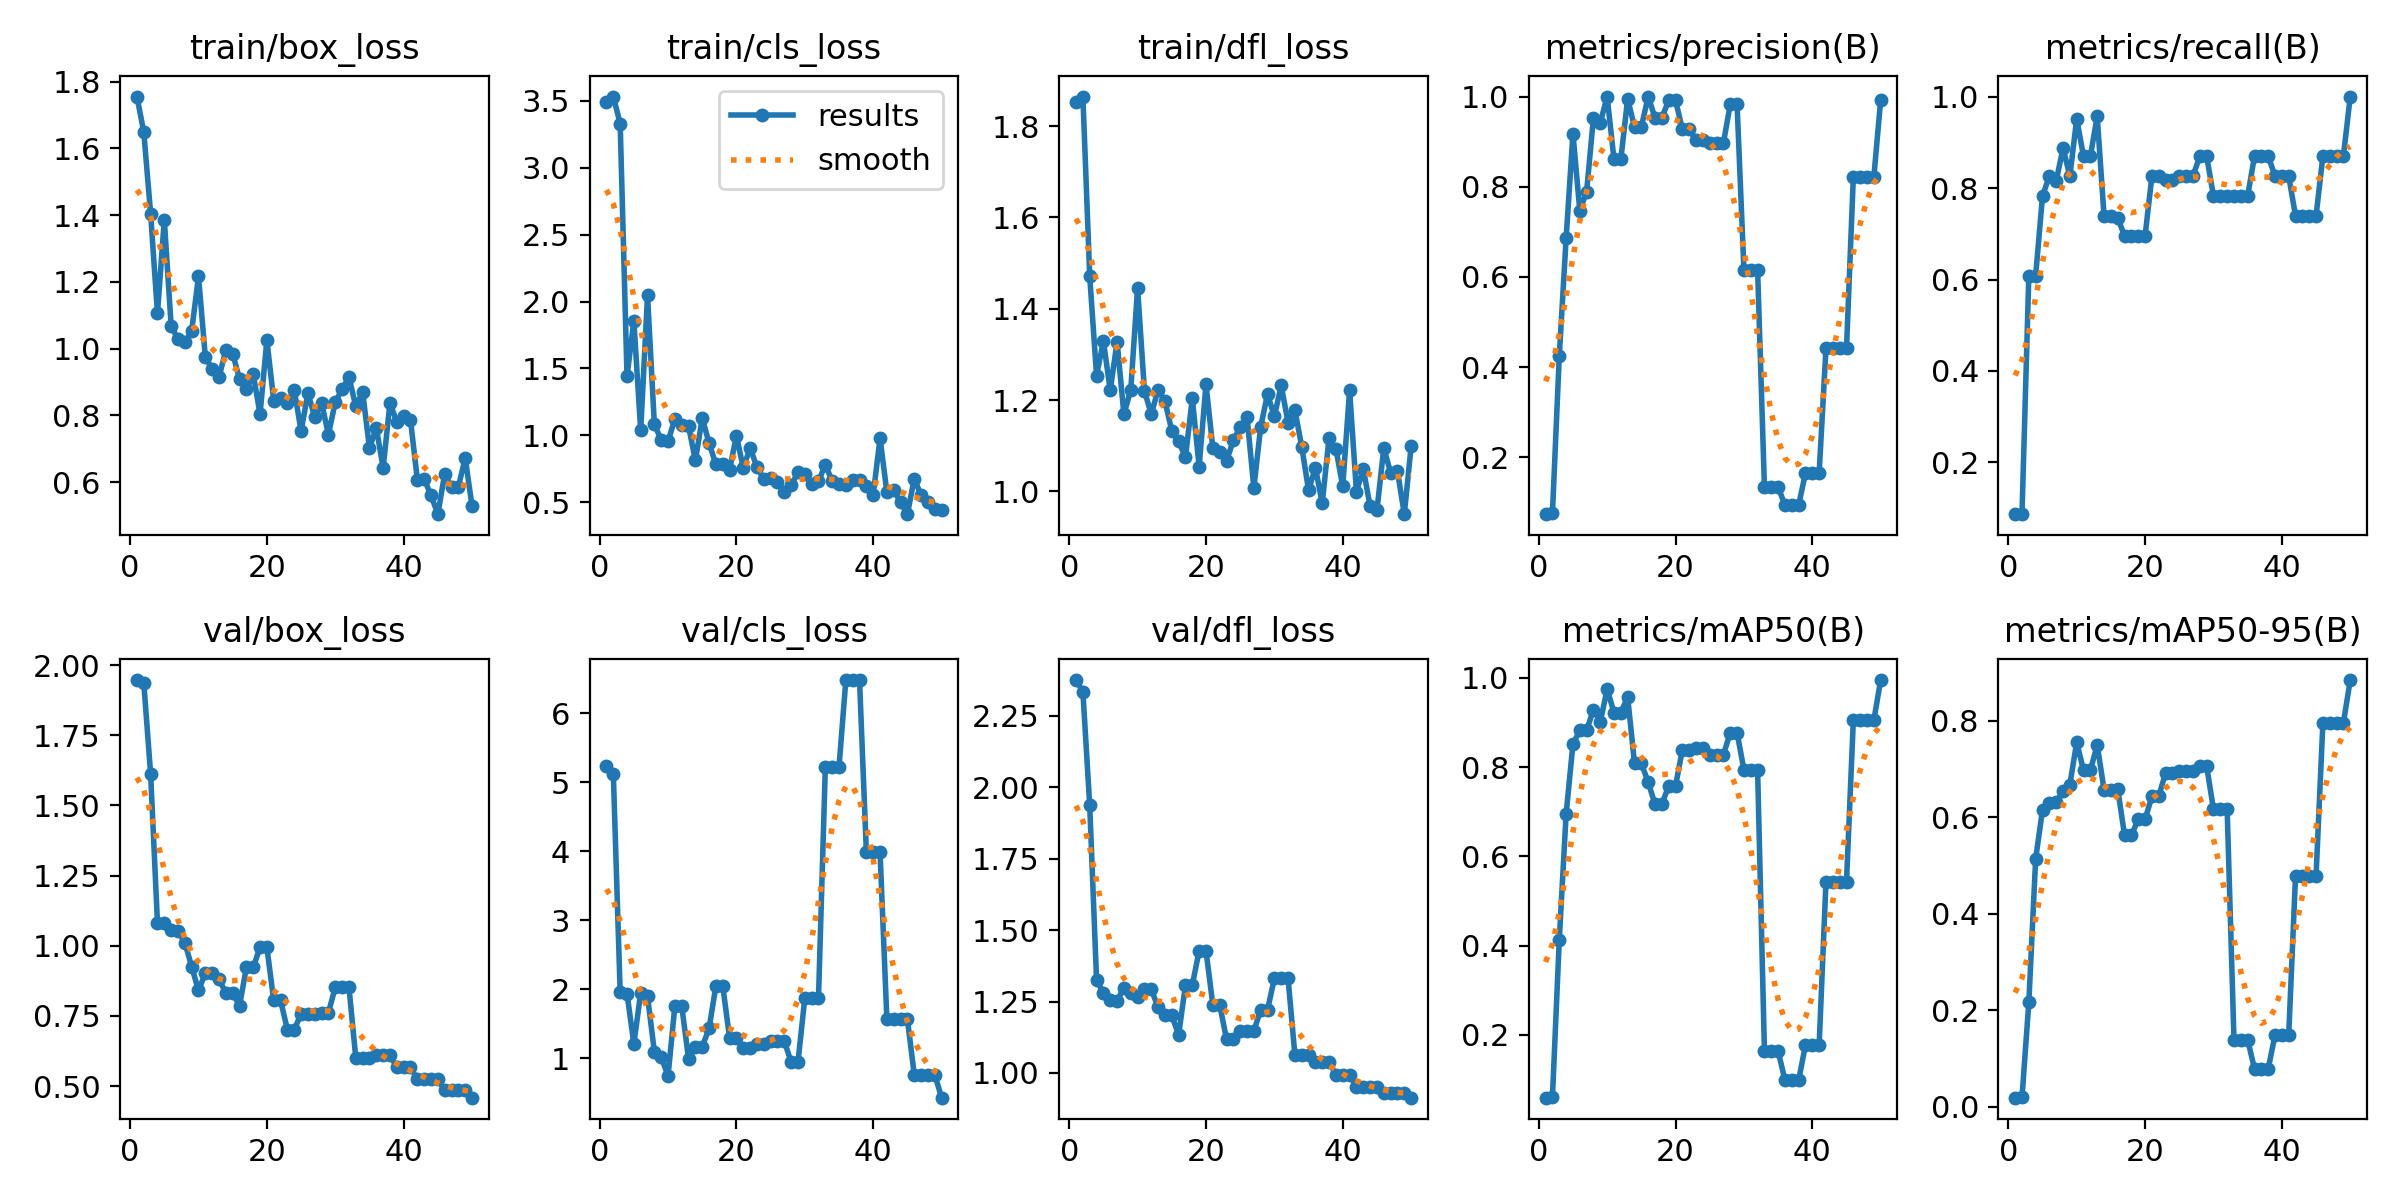

The table this chart was drawn from, first rows:
epoch, time, train/box_loss, train/cls_loss, train/dfl_loss, metrics/precision(B), metrics/recall(B), metrics/mAP50(B), metrics/mAP50-95(B), val/box_loss, val/cls_loss, val/dfl_loss, lr/pg0, lr/pg1, lr/pg2
1, 0.7954, 1.755, 3.491, 1.852, 0.07364, 0.08696, 0.05939, 0.01896, 1.946, 5.235, 2.375, 2e-05, 2e-05, 2e-05
2, 2.033, 1.648, 3.532, 1.865, 0.07535, 0.08696, 0.06044, 0.01941, 1.936, 5.113, 2.334, 5.8812e-05, 5.8812e-05, 5.8812e-05
3, 2.986, 1.405, 3.329, 1.471, 0.4244, 0.6087, 0.4129, 0.2163, 1.612, 1.95, 1.936, 9.604e-05, 9.604e-05, 9.604e-05
4, 44.77, 1.105, 1.441, 1.254, 0.6852, 0.6087, 0.6947, 0.5142, 1.082, 1.933, 1.325, 0.0001317, 0.0001317, 0.0001317
5, 57.03, 1.386, 1.856, 1.329, 0.9177, 0.7826, 0.8516, 0.6157, 1.081, 1.205, 1.281, 0.0001657, 0.0001657, 0.0001657
6, 71.37, 1.068, 1.037, 1.221, 0.7467, 0.8261, 0.882, 0.6301, 1.058, 1.946, 1.256, 0.0001982, 0.0001982, 0.0001982
7, 75.43, 1.028, 2.046, 1.328, 0.7894, 0.8151, 0.8823, 0.6309, 1.053, 1.894, 1.252, 0.0002291, 0.0002291, 0.0002291
8, 82.02, 1.019, 1.081, 1.168, 0.9533, 0.8875, 0.9287, 0.6548, 1.012, 1.092, 1.299, 0.0002584, 0.0002584, 0.0002584
9, 98, 1.052, 0.9662, 1.223, 0.9423, 0.8261, 0.9018, 0.6681, 0.926, 1.012, 1.279, 0.0002861, 0.0002861, 0.0002861
10, 104.7, 1.216, 0.9561, 1.445, 1, 0.951, 0.9746, 0.7556, 0.8408, 0.7415, 1.264, 0.0003123, 0.0003123, 0.0003123
11, 110.5, 0.9747, 1.122, 1.22, 0.8609, 0.8696, 0.9223, 0.6974, 0.9019, 1.756, 1.292, 0.0003368, 0.0003368, 0.0003368
12, 116.4, 0.9375, 1.079, 1.169, 0.8609, 0.8696, 0.9223, 0.6974, 0.9019, 1.756, 1.292, 0.0003598, 0.0003598, 0.0003598
13, 118.4, 0.9139, 1.068, 1.223, 0.9948, 0.9565, 0.9568, 0.7501, 0.8802, 0.9849, 1.23, 0.0003812, 0.0003812, 0.0003812
14, 122.2, 0.9965, 0.8121, 1.197, 0.9325, 0.7391, 0.8084, 0.6572, 0.8317, 1.164, 1.201, 0.000401, 0.000401, 0.000401
15, 126.7, 0.9845, 1.129, 1.133, 0.9325, 0.7391, 0.8084, 0.6572, 0.8317, 1.164, 1.201, 0.0004192, 0.0004192, 0.0004192
16, 132.8, 0.9089, 0.9414, 1.109, 1, 0.7341, 0.7661, 0.6589, 0.7858, 1.43, 1.133, 0.0004359, 0.0004359, 0.0004359
17, 136.5, 0.8783, 0.7821, 1.075, 0.9527, 0.6956, 0.7169, 0.5628, 0.9229, 2.044, 1.308, 0.0004509, 0.0004509, 0.0004509
18, 158.6, 0.9233, 0.7855, 1.204, 0.9527, 0.6956, 0.7169, 0.5628, 0.9229, 2.044, 1.308, 0.0004644, 0.0004644, 0.0004644
19, 165.6, 0.8037, 0.7426, 1.054, 0.9918, 0.6956, 0.7579, 0.5958, 0.9943, 1.29, 1.427, 0.0004763, 0.0004763, 0.0004763
20, 171.7, 1.025, 0.9976, 1.234, 0.9918, 0.6956, 0.7579, 0.5958, 0.9943, 1.29, 1.427, 0.0004866, 0.0004866, 0.0004866
21, 177.9, 0.8442, 0.7553, 1.095, 0.9275, 0.8261, 0.8389, 0.6437, 0.8053, 1.145, 1.239, 0.0004953, 0.0004953, 0.0004953
22, 184, 0.8515, 0.9057, 1.087, 0.9275, 0.8261, 0.8389, 0.6437, 0.8053, 1.145, 1.239, 0.0005024, 0.0005024, 0.0005024
23, 190.2, 0.838, 0.7619, 1.066, 0.9039, 0.8184, 0.8419, 0.6923, 0.701, 1.197, 1.118, 0.000508, 0.000508, 0.000508
24, 194.2, 0.877, 0.6731, 1.111, 0.9039, 0.8184, 0.8419, 0.6923, 0.701, 1.197, 1.118, 0.0005119, 0.0005119, 0.0005119
25, 196.2, 0.7529, 0.6778, 1.141, 0.8969, 0.8261, 0.8274, 0.6968, 0.7573, 1.245, 1.147, 0.0005143, 0.0005143, 0.0005143
26, 200.8, 0.8666, 0.6519, 1.163, 0.8969, 0.8261, 0.8274, 0.6968, 0.7573, 1.245, 1.147, 0.0005151, 0.0005151, 0.0005151
27, 206.7, 0.7945, 0.5746, 1.008, 0.8969, 0.8261, 0.8274, 0.6968, 0.7573, 1.245, 1.147, 0.0005143, 0.0005143, 0.0005143
28, 211.5, 0.8374, 0.6249, 1.141, 0.9824, 0.8696, 0.8773, 0.7063, 0.7612, 0.9418, 1.221, 0.0005119, 0.0005119, 0.0005119
29, 213.1, 0.7422, 0.7249, 1.213, 0.9824, 0.8696, 0.8773, 0.7063, 0.7612, 0.9418, 1.221, 0.000508, 0.000508, 0.000508
30, 233, 0.84, 0.7138, 1.164, 0.616, 0.7826, 0.7936, 0.6171, 0.8525, 1.87, 1.332, 0.0005024, 0.0005024, 0.0005024
31, 241.4, 0.8777, 0.6352, 1.232, 0.616, 0.7826, 0.7936, 0.6171, 0.8525, 1.87, 1.332, 0.0004953, 0.0004953, 0.0004953
32, 247.5, 0.9144, 0.6569, 1.151, 0.616, 0.7826, 0.7936, 0.6171, 0.8525, 1.87, 1.332, 0.0004866, 0.0004866, 0.0004866
33, 253.3, 0.8271, 0.7798, 1.178, 0.134, 0.7826, 0.164, 0.139, 0.6006, 5.221, 1.063, 0.0004763, 0.0004763, 0.0004763
34, 254.6, 0.8702, 0.6577, 1.098, 0.134, 0.7826, 0.164, 0.139, 0.6006, 5.221, 1.063, 0.0004644, 0.0004644, 0.0004644
35, 257.5, 0.7018, 0.6385, 1.002, 0.134, 0.7826, 0.164, 0.139, 0.6006, 5.221, 1.063, 0.000451, 0.000451, 0.000451
36, 289.6, 0.7626, 0.6292, 1.052, 0.09357, 0.8696, 0.09838, 0.07864, 0.6111, 6.478, 1.039, 0.0004359, 0.0004359, 0.0004359
37, 296.7, 0.6427, 0.6685, 0.9737, 0.09357, 0.8696, 0.09838, 0.07864, 0.6111, 6.478, 1.039, 0.0004193, 0.0004193, 0.0004193
38, 302.8, 0.8371, 0.6676, 1.118, 0.09357, 0.8696, 0.09838, 0.07864, 0.6111, 6.478, 1.039, 0.0004011, 0.0004011, 0.0004011
39, 307.1, 0.7805, 0.6212, 1.093, 0.1649, 0.8261, 0.1773, 0.1487, 0.5674, 3.983, 0.9919, 0.0003813, 0.0003813, 0.0003813
40, 313.1, 0.7979, 0.5573, 1.011, 0.1649, 0.8261, 0.1773, 0.1487, 0.5674, 3.983, 0.9919, 0.0003599, 0.0003599, 0.0003599
41, 315.4, 0.7859, 0.9779, 1.222, 0.1649, 0.8261, 0.1773, 0.1487, 0.5674, 3.983, 0.9919, 0.000337, 0.000337, 0.000337
42, 345.5, 0.607, 0.5749, 0.9987, 0.4417, 0.7391, 0.5436, 0.4788, 0.5242, 1.561, 0.9524, 0.0003124, 0.0003124, 0.0003124
43, 354, 0.6093, 0.5884, 1.049, 0.4417, 0.7391, 0.5436, 0.4788, 0.5242, 1.561, 0.9524, 0.0002863, 0.0002863, 0.0002863
44, 358.7, 0.56, 0.5021, 0.9675, 0.4417, 0.7391, 0.5436, 0.4788, 0.5242, 1.561, 0.9524, 0.0002586, 0.0002586, 0.0002586
45, 361.4, 0.5037, 0.4104, 0.9583, 0.4417, 0.7391, 0.5436, 0.4788, 0.5242, 1.561, 0.9524, 0.0002293, 0.0002293, 0.0002293
46, 370.4, 0.6245, 0.676, 1.095, 0.8216, 0.8696, 0.9053, 0.7957, 0.4846, 0.7605, 0.9297, 0.0001984, 0.0001984, 0.0001984
47, 388.8, 0.5841, 0.553, 1.041, 0.8216, 0.8696, 0.9053, 0.7957, 0.4846, 0.7605, 0.9297, 0.0001659, 0.0001659, 0.0001659
48, 399.1, 0.5851, 0.5045, 1.044, 0.8216, 0.8696, 0.9053, 0.7957, 0.4846, 0.7605, 0.9297, 0.0001319, 0.0001319, 0.0001319
49, 406.4, 0.6725, 0.4478, 0.9498, 0.8216, 0.8696, 0.9053, 0.7957, 0.4846, 0.7605, 0.9297, 9.6224e-05, 9.6224e-05, 9.6224e-05
50, 436.4, 0.5277, 0.4407, 1.099, 0.9929, 1, 0.995, 0.8846, 0.4588, 0.4252, 0.9135, 5.9004e-05, 5.9004e-05, 5.9004e-05
